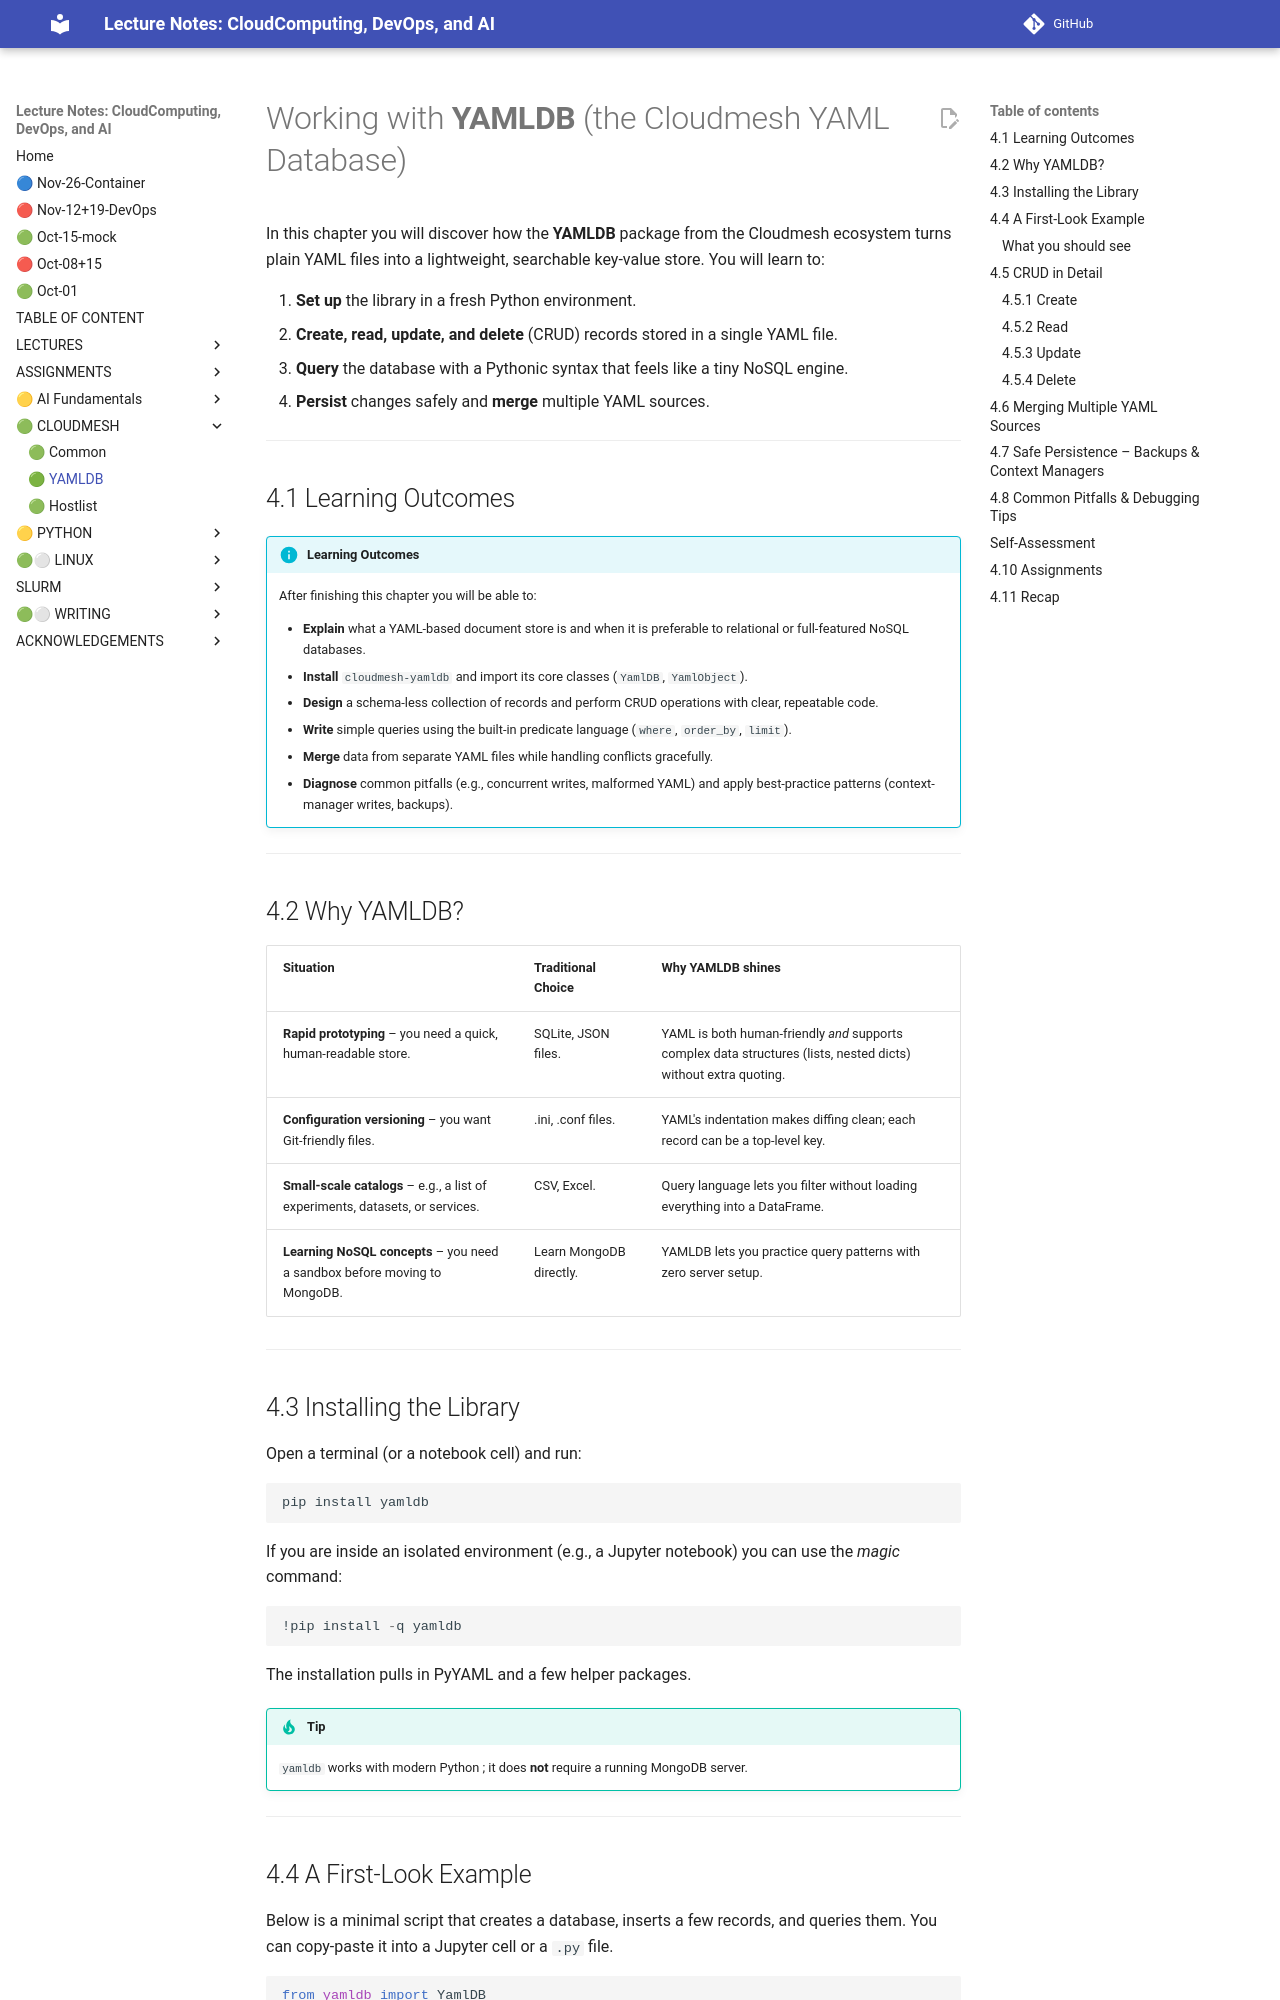

repository: cloudmesh-ai/cloudmesh-ai-lecture · page: section/python/python-yamldb/index.html · generator: mkdocs

# Working with **YAMLDB** (the Cloudmesh YAML Database)

In this chapter you will discover how the **YAMLDB** package from the Cloudmesh ecosystem turns plain YAML files into a lightweight, searchable key-value store. You will learn to:

1. **Set up** the library in a fresh Python environment.
2. **Create, read, update, and delete** (CRUD) records stored in a single YAML file.
3. **Query** the database with a Pythonic syntax that feels like a tiny NoSQL engine.
4. **Persist** changes safely and **merge** multiple YAML sources.

---

## 4.1 Learning Outcomes

!!! info "Learning Outcomes"

    After finishing this chapter you will be able to:

    - **Explain** what a YAML-based document store is and when it is preferable to relational or full-featured NoSQL databases.
    - **Install** `cloudmesh-yamldb` and import its core classes (`YamlDB`, `YamlObject`).
    - **Design** a schema-less collection of records and perform CRUD operations with clear, repeatable code.
    - **Write** simple queries using the built-in predicate language (`where`, `order_by`, `limit`).
    - **Merge** data from separate YAML files while handling conflicts gracefully.
    - **Diagnose** common pitfalls (e.g., concurrent writes, malformed YAML) and apply best-practice patterns (context-manager writes, backups).

---


## 4.2 Why YAMLDB?

| Situation | Traditional Choice | Why YAMLDB shines |
|-----------|-------------------|-------------------|
| **Rapid prototyping** – you need a quick, human-readable store. | SQLite, JSON files. | YAML is both human-friendly *and* supports complex data structures (lists, nested dicts) without extra quoting. |
| **Configuration versioning** – you want Git-friendly files. | .ini, .conf files. | YAML's indentation makes diffing clean; each record can be a top-level key. |
| **Small-scale catalogs** – e.g., a list of experiments, datasets, or services. | CSV, Excel. | Query language lets you filter without loading everything into a DataFrame. |
| **Learning NoSQL concepts** – you need a sandbox before moving to MongoDB. | Learn MongoDB directly. | YAMLDB lets you practice query patterns with zero server setup. |

---

## 4.3 Installing the Library

Open a terminal (or a notebook cell) and run:

```bash
pip install yamldb
```

If you are inside an isolated environment (e.g., a Jupyter notebook) you can use the *magic* command:

```python
!pip install -q yamldb
```

The installation pulls in PyYAML and a few helper packages.

!!! Tip 
    `yamldb` works with modern Python ; it does **not** require a running MongoDB server.

---
